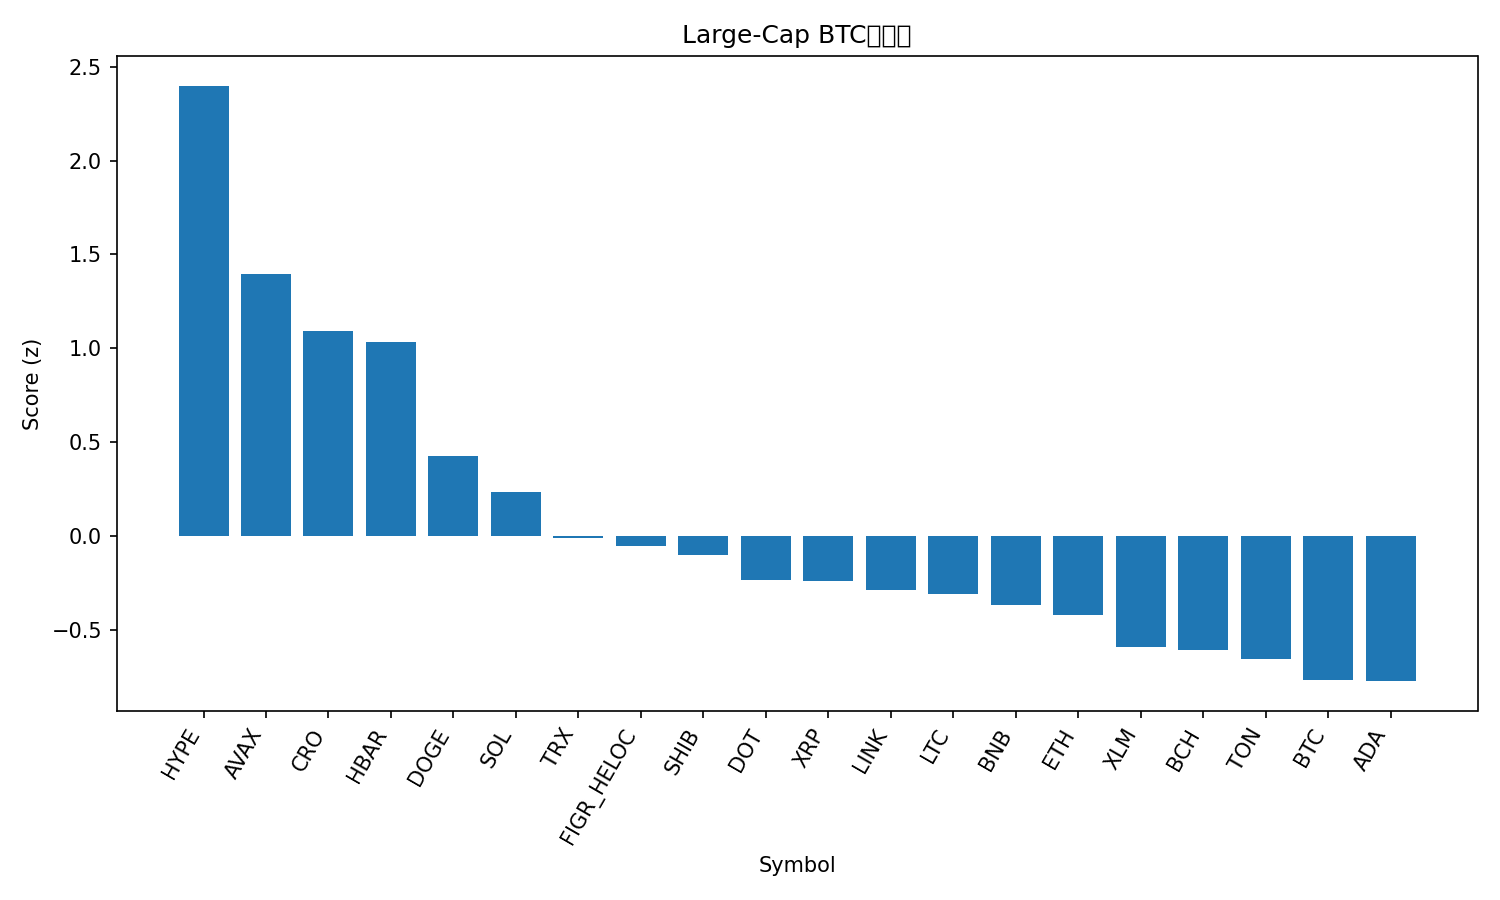

The table this chart was drawn from, first rows:
rank, name, symbol, price_btc, price_usd, pct_1h_btc, pct_24h_btc, pct_7d_btc, market_cap_rank, market_cap_usd, volume_usd, score
1, Hyperliquid, HYPE, 0.0004931, 55.39, 0.8941, 1.765, 22.8, 14, 14985035954, 643304048, 2.398
2, Avalanche, AVAX, 0.000238, 26.73, 0.4533, 3.411, 7.119, 23, 11292935810, 1061925993, 1.394
3, Cronos, CRO, 2.28e-06, 0.2558, 0.495, 2.839, -1.935, 28, 8604887428, 210753679, 1.095
4, Hedera, HBAR, 2.08e-06, 0.2333, 0.6539, 0.6051, 4.88, 25, 9899231463, 207032127, 1.033
5, Dogecoin, DOGE, 2.15e-06, 0.2412, 0.2962, 0.939, 10.55, 9, 36409620991, 3480558475, 0.4288
6, Solana, SOL, 0.001967, 221, 0.222, 1.404, 4.511, 6, 119775277242, 9093610289, 0.2357
7, TRON, TRX, 3e-06, 0.3368, 0.305, 0.4356, -1.412, 11, 31886463624, 640475754, -0.01048
8, Figure Heloc, FIGR_HELOC, 8.88e-06, 0.9974, 0.2648, 0.6924, -1.986, 19, 12318611088, 19005993, -0.05142
9, Shiba Inu, SHIB, 1.15248e-10, 1.295e-05, 0.2931, -0.2452, 3.533, 31, 7629607899, 251152791, -0.09899
10, Polkadot, DOT, 3.641e-05, 4.09, 0.2561, -0.6639, 6.257, 34, 6228183412, 350267491, -0.2317
11, XRP, XRP, 2.648e-05, 2.97, 0.2927, -0.7875, 3.602, 3, 177391885984, 4456775871, -0.2388
12, Chainlink, LINK, 0.0002085, 23.42, 0.3092, -0.6875, -0.3654, 13, 15891860686, 910781767, -0.2842
13, Litecoin, LTC, 0.001006, 113, 0.2754, -0.5026, -0.08242, 27, 8627961708, 457801836, -0.307
14, BNB, BNB, 0.007854, 882.2, 0.09516, 0.613, 2.164, 5, 122807521691, 1036648666, -0.3666
15, Ethereum, ETH, 0.0385, 4324, 0.1952, -0.2968, -1.051, 2, 522102401114, 26202772755, -0.4182
16, Stellar, XLM, 3.36e-06, 0.3777, 0.2388, -1.508, 3.059, 20, 11993822211, 246328369, -0.5915
17, Bitcoin Cash, BCH, 0.00517, 580.7, 0.1977, -0.5145, -4.274, 22, 11566083321, 262759237, -0.6059
18, Toncoin, TON, 2.768e-05, 3.11, 0.1183, -0.2201, -2.008, 29, 7986585560, 170251645, -0.6541
19, Bitcoin, BTC, 1.0, 112322, 0.0, 0.0, 0.0, 1, 2238728728113, 44645171236, -0.7668
20, Cardano, ADA, 7.82e-06, 0.8781, 0.09265, -1.067, 4.675, 10, 32066076640, 1682756442, -0.7718
21, Sui, SUI, 3.144e-05, 3.53, -0.0874, -1.331, 5.748, 18, 12607786011, 1251733876, -1.247
